Run: headless pygame with SDL's dummy video driver; simulated clock (each Clock.tick advances the game by its frame time, no real sleeping); random seed 0; keys injected as events and as key.get_pressed() state; no mouse input.
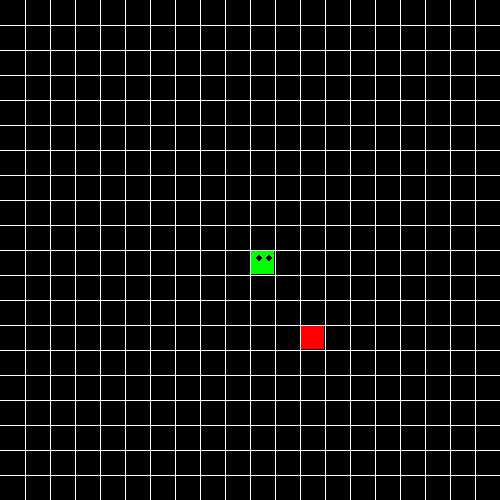
Frame 1 of 4 · flips 1–60 · no input
Frame 2 of 4 · flips 61–180 · tapped SPACE, RETURN · held RIGHT (→), D · screen unchanged from frame 1, image omitted
Frame 3 of 4 · flips 181–300 · held DOWN (↓), S · screen unchanged from frame 2, image omitted
Frame 4 of 4 · flips 301–420 · held LEFT (←), A, UP (↑), W · screen unchanged from frame 3, image omitted

The pygame program that drew these frames:

import pygame
import random
import sys


WIDTH = 500
ROWS = 20
SQUARE_SIZE = WIDTH // ROWS


WHITE = (255, 255, 255)
RED = (255, 0, 0)
GREEN = (0, 255, 0)
BLACK = (0, 0, 0)

class Cube:
    def __init__(self, pos, dirnx=1, dirny=0, color=GREEN):
        self.pos = pos
        self.dirnx = dirnx
        self.dirny = dirny
        self.color = color

    def move(self, dirnx, dirny):
        self.dirnx = dirnx
        self.dirny = dirny
        x, y = self.pos
        self.pos = (x + self.dirnx, y + self.dirny)

    def draw(self, surface, eyes=False):
        dis = SQUARE_SIZE
        i, j = self.pos
        pygame.draw.rect(surface, self.color, (i * dis + 1, j * dis + 1, dis - 2, dis - 2))
        if eyes:
            centre = dis // 2
            radius = 3
            circleMiddle = (i * dis + centre - radius, j * dis + 8)
            circleMiddle2 = (i * dis + dis - radius * 2, j * dis + 8)
            pygame.draw.circle(surface, BLACK, circleMiddle, radius)
            pygame.draw.circle(surface, BLACK, circleMiddle2, radius)

class Snake:
    def __init__(self, color, pos):
        self.color = color
        self.head = Cube(pos)
        self.body = [self.head]
        self.dirnx = 1
        self.dirny = 0
        self.turns = {}

    def move(self):
        for event in pygame.event.get():
            if event.type == pygame.QUIT:
                pygame.quit()
                sys.exit()
            keys = pygame.key.get_pressed()
            for key in keys:
                if keys[pygame.K_LEFT]:
                    if self.dirnx != 1:
                        self.dirnx = -1
                        self.dirny = 0
                        self.turns[self.head.pos[:]] = [self.dirnx, self.dirny]
                elif keys[pygame.K_RIGHT]:
                    if self.dirnx != -1:
                        self.dirnx = 1
                        self.dirny = 0
                        self.turns[self.head.pos[:]] = [self.dirnx, self.dirny]
                elif keys[pygame.K_UP]:
                    if self.dirny != 1:
                        self.dirnx = 0
                        self.dirny = -1
                        self.turns[self.head.pos[:]] = [self.dirnx, self.dirny]
                elif keys[pygame.K_DOWN]:
                    if self.dirny != -1:
                        self.dirnx = 0
                        self.dirny = 1
                        self.turns[self.head.pos[:]] = [self.dirnx, self.dirny]
        for i, c in enumerate(self.body):
            p = c.pos[:]
            if p in self.turns:
                turn = self.turns[p]
                c.move(turn[0], turn[1])
                if i == len(self.body) - 1:
                    self.turns.pop(p)
            else:
                c.move(c.dirnx, c.dirny)
        # Check for wall collision
        head_x, head_y = self.head.pos
        if head_x < 0 or head_x >= ROWS or head_y < 0 or head_y >= ROWS:
            self.reset((10, 10))
        # Check for self collision
        for x in range(len(self.body)):
            if self.body[x].pos in list(map(lambda z: z.pos, self.body[x + 1:])):
                self.reset((10, 10))

    def reset(self, pos):
        self.head = Cube(pos)
        self.body = [self.head]
        self.dirnx = 1
        self.dirny = 0
        self.turns = {}

    def add_cube(self):
        tail = self.body[-1]
        dx, dy = tail.dirnx, tail.dirny
        new_pos = (tail.pos[0] - dx, tail.pos[1] - dy)
        new_cube = Cube(new_pos, dx, dy)
        self.body.append(new_cube)

    def draw(self, surface):
        for i, c in enumerate(self.body):
            if i == 0:
                c.draw(surface, True)
            else:
                c.draw(surface)

def draw_grid(surface):
    size_btwn = WIDTH // ROWS
    x = 0
    y = 0
    for l in range(ROWS):
        x = x + size_btwn
        y = y + size_btwn
        pygame.draw.line(surface, WHITE, (x, 0), (x, WIDTH))
        pygame.draw.line(surface, WHITE, (0, y), (WIDTH, y))

def redraw_window(surface, snake, snack):
    surface.fill(BLACK)
    snake.draw(surface)
    snack.draw(surface)
    draw_grid(surface)
    pygame.display.update()

def random_snack(snake):
    positions = list(map(lambda z: z.pos, snake.body))
    while True:
        x = random.randrange(ROWS)
        y = random.randrange(ROWS)
        if (x, y) not in positions:
            break
    return Cube((x, y), color=RED)

def main():
    pygame.init()
    win = pygame.display.set_mode((WIDTH, WIDTH))
    pygame.display.set_caption('Snake Game by SHAYAN ALI')
    snake = Snake(GREEN, (10, 10))
    snack = random_snack(snake)
    clock = pygame.time.Clock()
    while True:
        pygame.time.delay(50)
        clock.tick(10)
        snake.move()
        if snake.head.pos == snack.pos:
            snake.add_cube()
            snack = random_snack(snake)
        redraw_window(win, snake, snack)

if __name__ == '__main__':
    main() 
